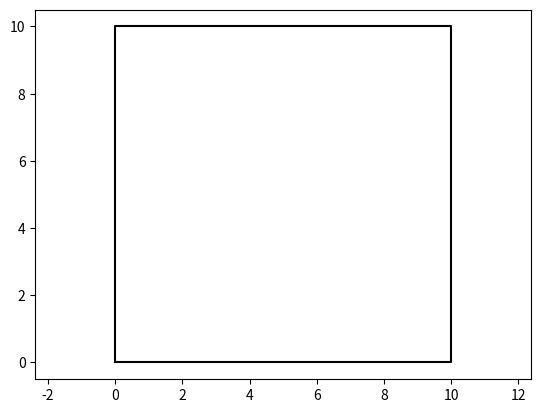

Generate this figure with matplotlib: (Note: this script raises an exception after producing the figure.)
# [redacted]
#Collaborators: None
#Program Description: Simulation of billiards

#import modules
import numpy as np
import matplotlib.pyplot as plt

class Ball(object):
    def __init__(self,color='r'):
        # Stores plot information so we can animate
        self.plot_handle = []
        #sets color to be input
        self.color = color
        
        # Ball parameters
        self.radius = 0.5

        plt.title('Click on the ball location')
        pts = plt.ginput(1)
        self.pos = np.array(pts[0])
        self.draw()

        plt.title('Click to indicate the ball velocity')
        pts = plt.ginput(1)
        self.vel = (np.array(pts[0]) - self.pos)
        self.vel = self.vel / np.linalg.norm(self.vel)

        plt.title('')
    
    def calc_circ(self):
        theta = np.arange(0,2*np.pi,0.01)
        xc = self.radius * np.cos(theta)+self.pos[0]
        yc = self.radius * np.sin(theta)+self.pos[1]
        return xc, yc

    def draw(self):
        xc, yc = self.calc_circ()
        self.plot_handle = plt.plot(xc,yc,'-'+self.color)

    def redraw(self):
        xc, yc = self.calc_circ()
        self.plot_handle[0].set_data(xc,yc)

    def update(self, dt):
        self.pos = self.pos + self.vel*dt

    def v_reflect(self, dir):
        self.vel[dir] = -self.vel[dir]

    def check_collide(self, other_ball):
        """
        Checks if two balls collide
        Input: self, other_ball
        Output: True or False
        Usage: check_collide(ball2)
        Returns: False
        """

        #Calculates distance between ball and other ball
        dist = np.linalg.norm(self.pos - other_ball.pos)

        #Checks if distance is less than both radii and returns T/F accordingly
        if dist < self.radius + other_ball.radius:
            return True
        else:
            return False
        
    def v_ball_collision(self, other_ball):
        """
        Calculates velocities of two balls after collision
        Input: self, other_ball
        Output: None
        Usage: v_ball_collision(ball2)
        Returns: None
        """
        #finds initial direction of the collision
        collision_dir = (other_ball.pos - self.pos) / np.linalg.norm(other_ball.pos - self.pos)

        # Calculate initial velocities in collision direction
        self_v_init = np.dot(self.vel, collision_dir)
        other_v_init = np.dot(other_ball.vel, collision_dir)

        # Calculate new velocities in collision direction using the given formulas
        self_v_final= self_v_init - (((self_v_init-other_v_init)*(self.pos-other_ball.pos))/((abs(self.pos-other_ball.pos))**2))*(self.pos-other_ball.pos)
        other_v_final = other_v_init - (((other_v_init-self_v_init)*(other_ball.pos-self.pos))/((abs(other_ball.pos-self.pos))**2))*(other_ball.pos-self.pos)

        # Calculate the final velocities in the other orthogonal direction
        self_v_final_ortho = self.vel - self_v_init * collision_dir
        other_v_final_ortho = other_ball.vel - other_v_init * collision_dir 

        # Set the final velocities
        self.vel = self_v_final * collision_dir + self_v_final_ortho
        other_ball.vel = other_v_final * collision_dir + other_v_final_ortho

class BlueBall(Ball):
    """ This subclass inherits from the ball class and creates a blue ball object
    """
    def __init__(self):
        super().__init__(color='b')
        
class RedBall(Ball):
    """ This subclass inherits from the ball class and creates a red ball object
    """
    def __init__(self):
        super().__init__(color='r')

class Billiards(object):
    def __init__(self, h, w):
        # Billiard table parameters
        self.current_time = 0
        self.height = h
        self.width = w

        # Plotting information
        self.fig = []

        # Balls on the table
        self.ball = []

    def add_ball(self):
        """
        Asks user for input on number of balls of each color and adds to ball list
        Input: self
        Output: None
        Usage: add_ball()
        Returns: None
        """
        #asks user how many red and blue balls and sets to integers
        num_red=(int(input("How many red balls? (Integer value)")))
        num_blue=(int(input("How many blue balls? (Integer values)")))

        #for loop based on number of red balls
        for i in range(num_red):
            ball=RedBall()
            #add red balls to list of balls
            self.ball.append(ball)
        
        #for loop based on number of blue balls
        for i in range(num_blue):
            ball=BlueBall()
            #adds blue balls to list of balls
            self.ball.append(ball)
    
    def setup_animation(self):
        # We haven't see this line before. It basically sets the interactive property
        # of the plot so that we can update the plot repeatedly in the code
        plt.ion()

        self.fig = plt.figure()
        plt.plot([0,0,self.width,self.width,0], [0,self.height,self.height,0,0], '-k')
        plt.axis('equal')
        plt.show()

    def redraw(self):
        #updates balls that are in the self.ball list
        for ball in self.ball:
            ball.redraw()

        plt.title("Current time: "+str(self.current_time))

        # These next two lines force the plot to update
        self.fig.canvas.draw()
        self.fig.canvas.flush_events()

    def is_closed(self):
        return not plt.fignum_exists(self.fig.number)

    def update(self, dt):
        """
        Updates balls at each time step
        Input: self, dt
        Output: None
        Usage: update(.01)
        Returns: Updated ball animation
        """
        # Continuous update
        #checks ball object is in ball list and updates 
        for ball in self.ball:
            ball.update(dt)

            #discrete transitions
            #checks for collision with wall and reflects velocity
            did_collide, reflect_dir = self.check_collide_wall(ball)
            if did_collide:
                ball.v_reflect(reflect_dir)

        # checks for ball collisions with each other
        self.handle_collide_balls()

        # Update time
        self.current_time = self.current_time + dt

        # Animate all balls
        self.redraw()

    def check_collide_wall(self, the_ball):
        if the_ball.pos[0] > self.width-the_ball.radius:
            return True, 0
        if the_ball.pos[0] < the_ball.radius:
            return True, 0
        if the_ball.pos[1] > self.height-the_ball.radius:
            return True, 1
        if the_ball.pos[1] < the_ball.radius:
            return True, 1
        
        return False, None
    
    def handle_collide_balls(self):
        """
        Checks if two balls collide and changes velocities
        Input: self
        Output: None
        Usage: handle_collide_balls
        Returns: None
        """
        # Check all pairs of balls for collisions
        for i in range(len(self.ball)):
            for j in range(i+1, len(self.ball)):
                ball1 = self.ball[i]
                ball2 = self.ball[j]

                #checks if two balls collide and if they do, change velocities
                if ball1.check_collide(ball2):
                    ball1.v_ball_collision(ball2)

# Initialize
billiard_sim = Billiards(10,10)
billiard_sim.setup_animation()
billiard_sim.add_ball()

# Simulate
dt = 0.1
Tf = 10
while (billiard_sim.current_time < Tf) and (not billiard_sim.is_closed()):
    billiard_sim.update(dt)
    plt.pause(dt)

plt.title('Simulation complete. Close the figure to exit')
while not billiard_sim.is_closed():
    plt.pause(1)